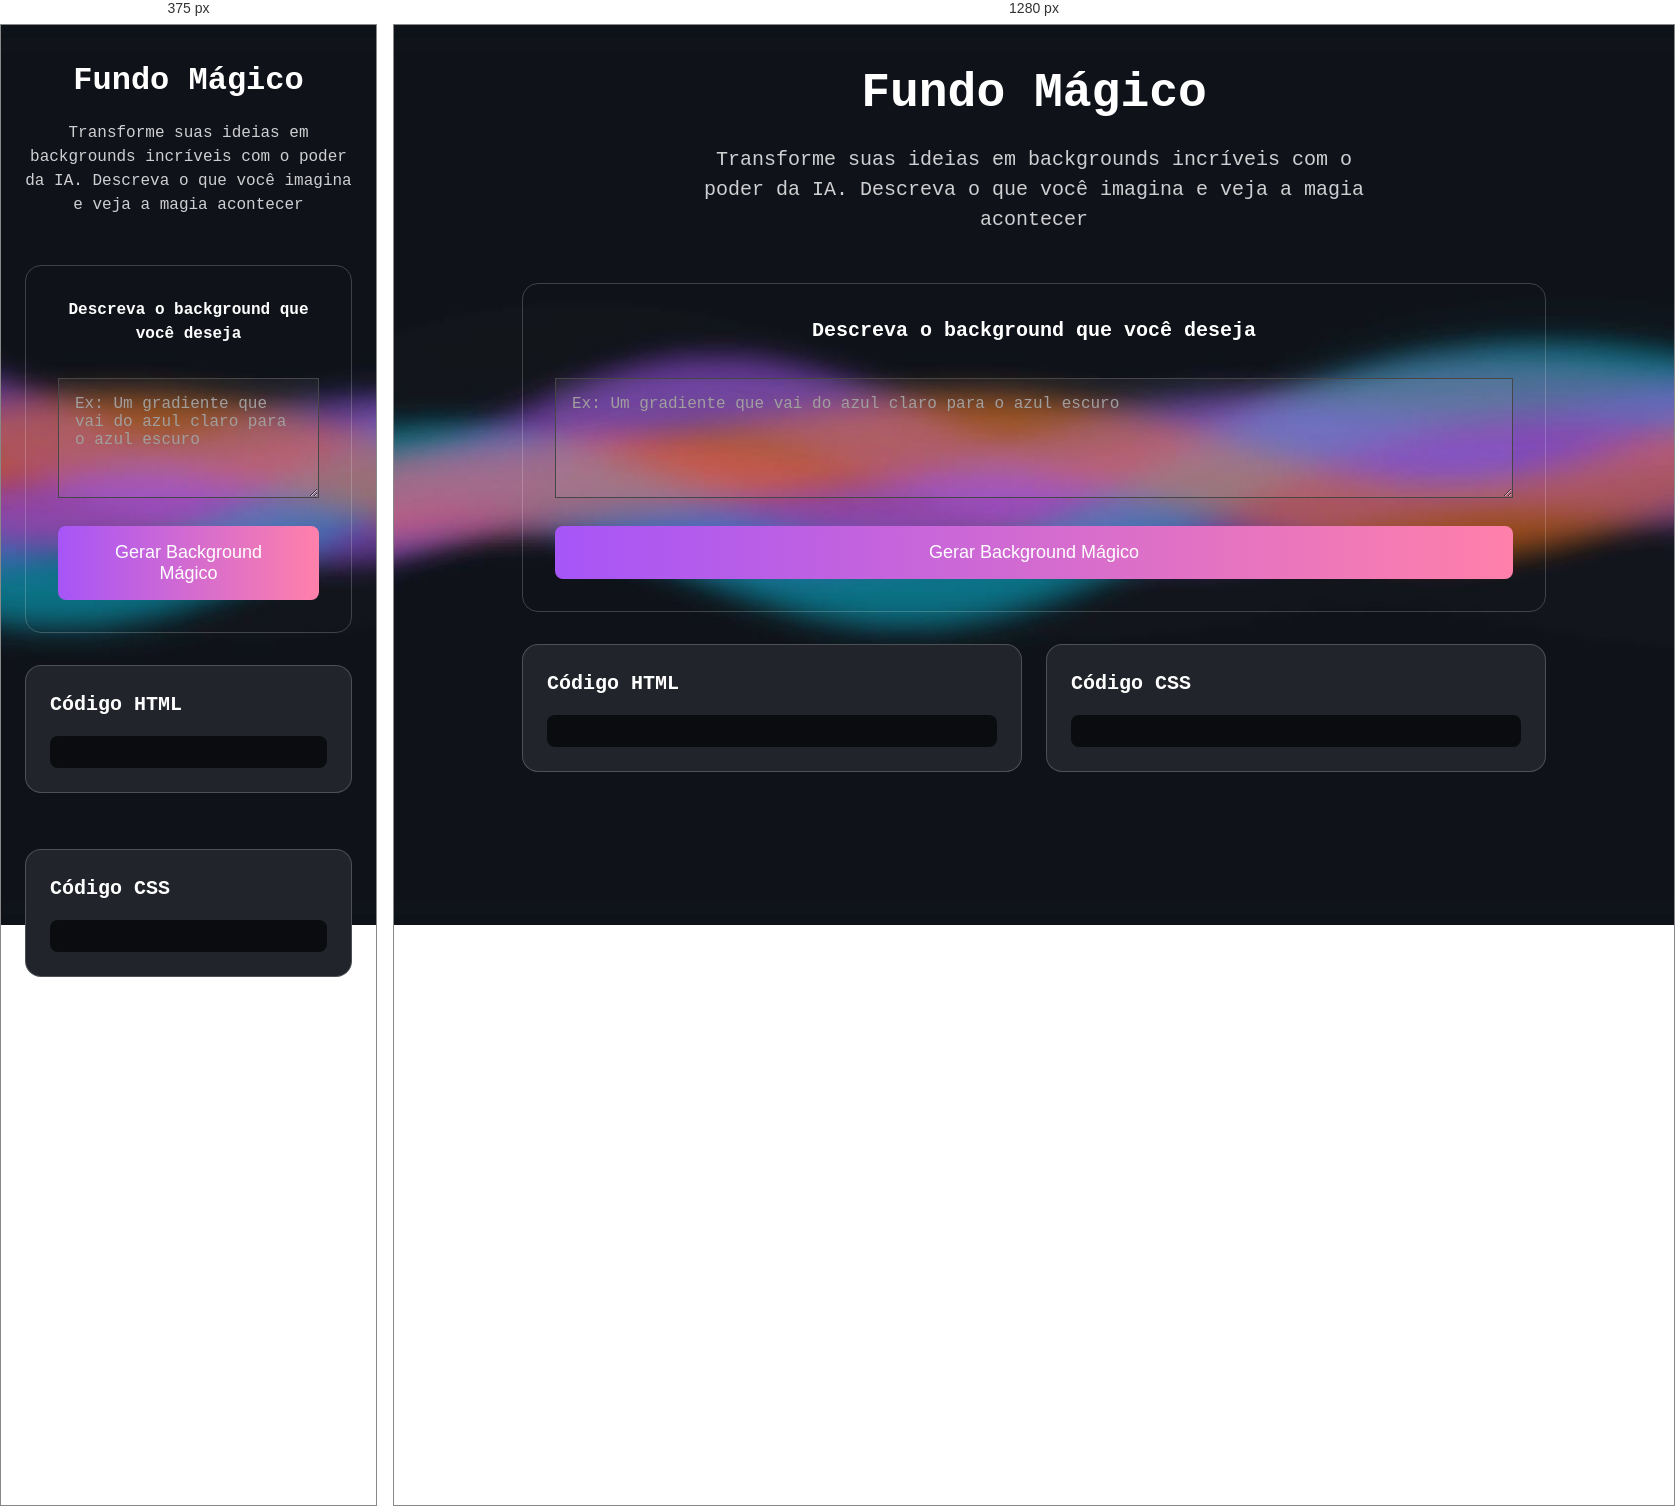
Rendered at 375 px and 1280 px, left to right.

<!-- file: index.html -->
<!DOCTYPE html>
<html lang="en">
<head>
    <meta charset="UTF-8">
    <meta name="viewport" content="width=device-width, initial-scale=1.0">
    <title>Document</title>
    <link rel="preconnect" href="https://fonts.googleapis.com">
    <link rel="preconnect" href="https://fonts.gstatic.com" crossorigin>
    <link href="https://fonts.googleapis.com/css2?family=Roboto+Mono:ital,wght@0,100..700;1,100..700&display=swap" rel="stylesheet">
    <link rel="stylesheet" href="src/css/reset.css">
    <link rel="stylesheet" href="src/css/estilos.css">
    <link rel="stylesheet" href="src/css/responsivo.css">
</head>
<body>
    <header class="header">
        <h1>Fundo Mágico</h1>
        <p class="subtitle">Transforme suas ideias em backgrounds incríveis com o poder da IA.
           Descreva o que você imagina e veja a magia acontecer 
        </p>
    </header>
    <main class="container">
       <section class="card main-card">
         <h2 class="card-header">Descreva o background que você deseja</h2>
         <form class="form-group" action="">
            <textarea id="description" placeholder="Ex: Um gradiente que vai do azul claro para o azul escuro"></textarea>
            <button id="generate-btn" class="btn-magic">
                <span id="btn-text">Gerar Background Mágico</span>
            </button>
         </form>
       </section>
       <section id="preview-section" class="preview-card"></section> 
       <section id="code-output" class="code-grid">
         <div class="card code-card">
            <h3 class="code-title">Código HTML</h3>
            <pre id="html-code" class="code-block"></pre>
         </div>
         <div class="card code-card">
            <h3 class="code-title">Código CSS</h3>
            <pre id="css-code" class="code-block"></pre>
         </div>
       </section>
    </main>
</body>
</html>

/* @media block from responsivo.css */
@media(max-width: 768px){
    .header h1{
        font-size: 32px;
    }

    .subtitle{
        font-size: 16px;        
    }

    .card-header{
        font-size: 16px;
    }

    .code-grid{
        flex-direction: column;
    }

    .code-card{
        width: 100%;
    }
}